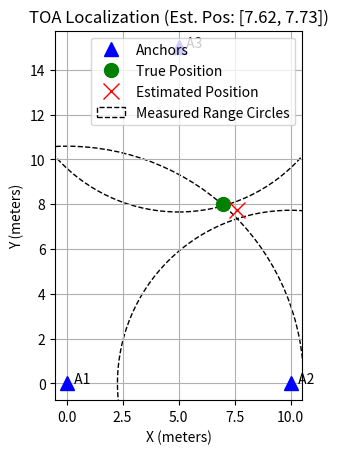

Python code for this plot:
# --- 2. TOA Localization Model (Python) ---
import numpy as np
import matplotlib.pyplot as plt

# 1. Setup Scenario
A1 = np.array([0, 0])  # (x1, y1)
A2 = np.array([10, 0]) # (x2, y2)
A3 = np.array([5, 15]) # (x3, y3)
P_true = np.array([7, 8]) # True position of the unknown node

dist_noise_std = 0.5  # Standard deviation of distance noise (in meters)

# 2. Simulate Measurements
# Calculate true distances
d1_true = np.linalg.norm(P_true - A1)
d2_true = np.linalg.norm(P_true - A2)
d3_true = np.linalg.norm(P_true - A3)

# Simulate measured distances (from TOA) by adding noise
d1 = d1_true + np.random.randn() * dist_noise_std
d2 = d2_true + np.random.randn() * dist_noise_std
d3 = d3_true + np.random.randn() * dist_noise_std

# 3. Localize using Linearized System
# (x - x1)^2 + (y - y1)^2 = d1^2
# (x - x2)^2 + (y - y2)^2 = d2^2
# (x - x3)^2 + (y - y3)^2 = d3^2

# Expand and subtract (1) from (2) and (1) from (3)
# This gives a linear system A*P = b, where P = [x; y]

x1, y1 = A1
x2, y2 = A2
x3, y3 = A3

A = np.array([
    [2*(x2 - x1), 2*(y2 - y1)],
    [2*(x3 - x1), 2*(y3 - y1)]
])

b = np.array([
    (d1**2 - d2**2) + (x2**2 - x1**2) + (y2**2 - y1**2),
    (d1**2 - d3**2) + (x3**2 - x1**2) + (y3**2 - y1**2)
])

# Solve for P = [x; y]
P_est = np.linalg.solve(A, b)

# 4. Plot Results
fig, ax = plt.subplots()
ax.plot(A1[0], A1[1], 'b^', markersize=10, label='Anchors')
ax.plot(A2[0], A2[1], 'b^', markersize=10)
ax.plot(A3[0], A3[1], 'b^', markersize=10)
for i, A in enumerate([A1, A2, A3]):
    ax.text(A[0] + 0.2, A[1], f' A{i+1}')

ax.plot(P_true[0], P_true[1], 'go', markersize=10, label='True Position')
ax.plot(P_est[0], P_est[1], 'rx', markersize=12, label='Estimated Position')

# Plot the circles from the *measured* distances
circle1 = plt.Circle(A1, d1, color='k', linestyle='--', fill=False, label='Measured Range Circles')
circle2 = plt.Circle(A2, d2, color='k', linestyle='--', fill=False)
circle3 = plt.Circle(A3, d3, color='k', linestyle='--', fill=False)
ax.add_artist(circle1)
ax.add_artist(circle2)
ax.add_artist(circle3)

ax.set_xlabel('X (meters)')
ax.set_ylabel('Y (meters)')
ax.set_title(f'TOA Localization (Est. Pos: [{P_est[0]:.2f}, {P_est[1]:.2f}])')
ax.legend()
ax.grid(True)
ax.set_aspect('equal', adjustable='box')
plt.show()